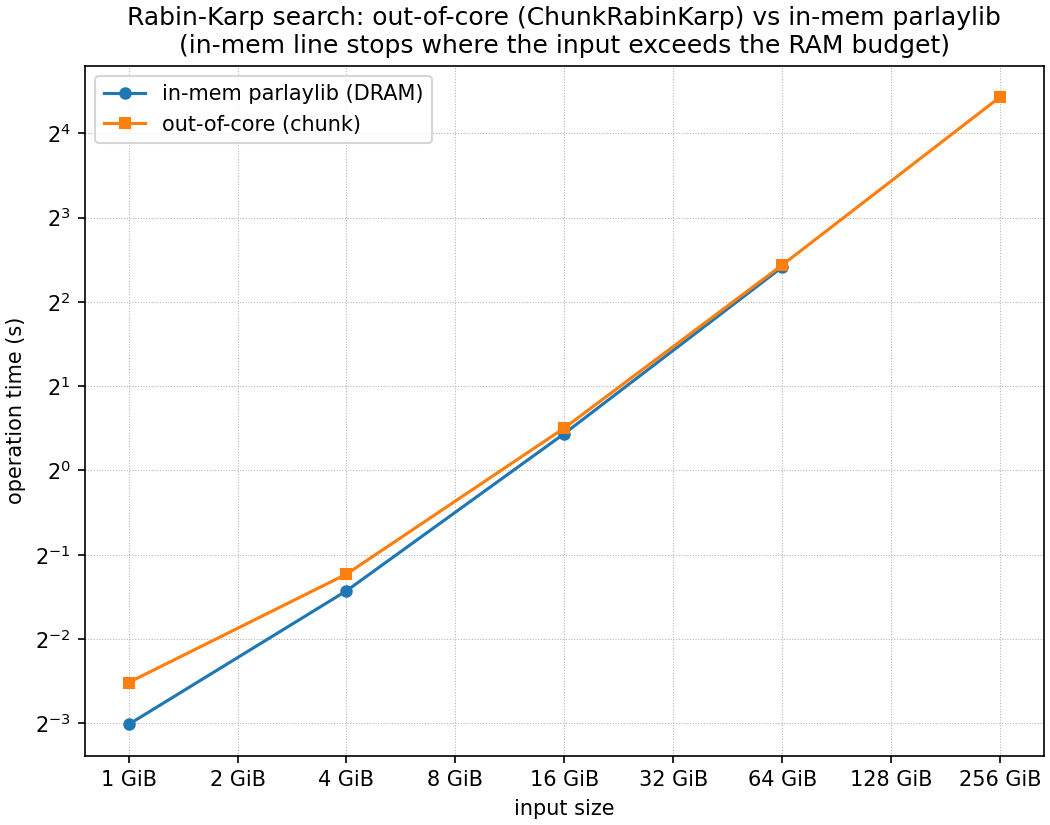

Data behind this chart, as committed beside it:
input_bytes, n, m, build_s, search_s, inmem_search_s, count, throughput_gb_s
1073741824, 1073741824, 16, 0.1287, 0.1748, 0.1238, 1, 5.722
4294967296, 4294967296, 16, 0.5323, 0.4262, 0.3715, 2, 9.384
17179869184, 17179869184, 16, 1.818, 1.418, 1.354, 6, 11.28
68719476736, 68719476736, 16, 5.22, 5.417, 5.326, 14, 11.82
274877906944, 274877906944, 16, 24.54, 21.58, , 51, 11.86
